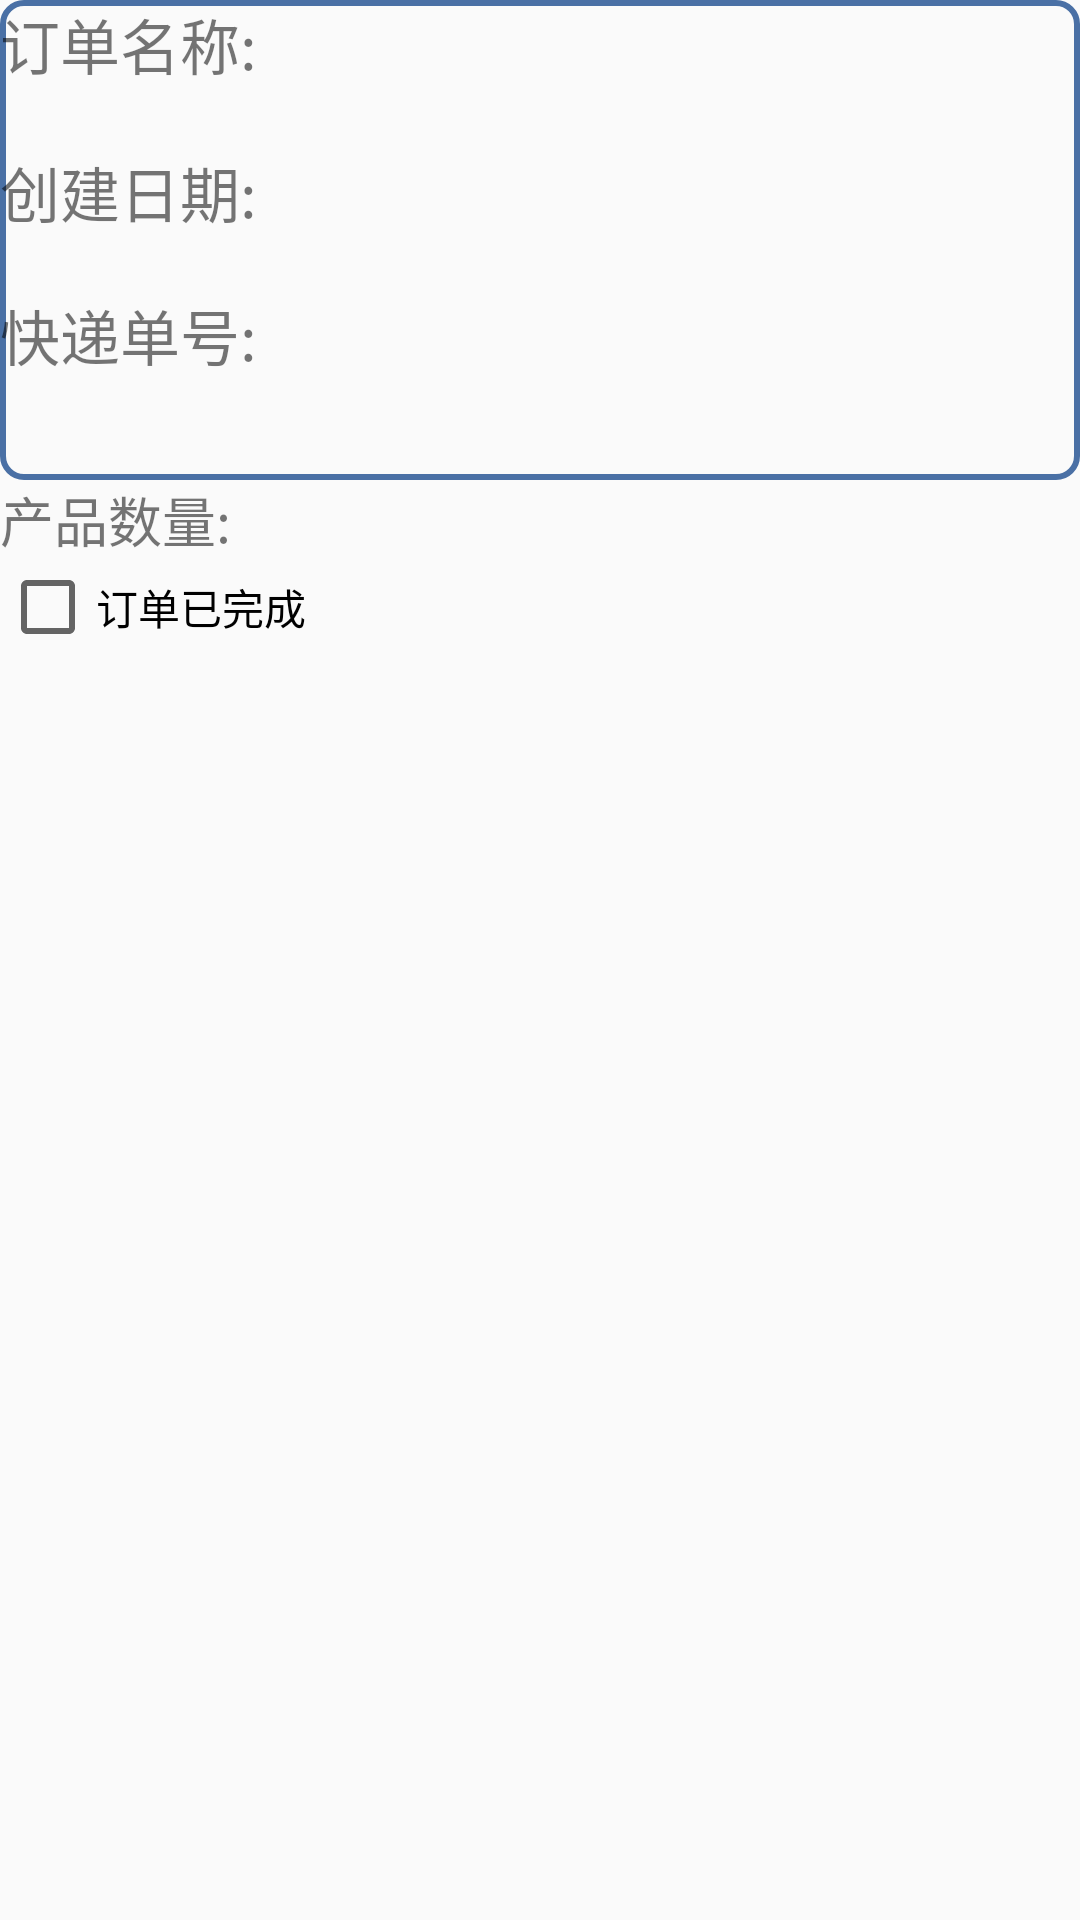

The Android layout XML behind this screen, and the referenced resources:
<!-- AndroidManifest.xml: application theme AppTheme -->
<!-- res/layout/fragment_order_show.xml -->
<?xml version="1.0" encoding="utf-8"?>
<LinearLayout
    xmlns:android="http://schemas.android.com/apk/res/android"
    android:layout_width="match_parent"
    android:layout_height="match_parent"
    android:orientation="vertical">

    <RelativeLayout
        android:layout_width="match_parent"
        android:layout_height="160dp"
        android:background="@drawable/for_layout">

        <TextView
            android:id="@+id/title_text"
            android:layout_width="wrap_content"
            android:layout_height="wrap_content"
            android:layout_alignParentTop="true"
            android:layout_marginTop="0dp"
            android:text="@string/order_title_label"
            android:textSize="20sp" />

        <TextView
            android:id="@+id/order_name"
            android:layout_width="wrap_content"
            android:layout_height="wrap_content"
            android:layout_marginLeft="2dp"
            android:layout_toRightOf="@id/title_text"
            android:textSize="20sp" />

        <TextView
            android:id="@+id/date_text"
            android:layout_width="wrap_content"
            android:layout_height="wrap_content"
            android:layout_below="@+id/title_text"
            android:layout_marginTop="20dp"
            android:text="@string/order_date"
            android:textSize="20sp" />

        <TextView
            android:id="@+id/order_date"
            android:layout_width="wrap_content"
            android:layout_height="wrap_content"
            android:layout_below="@+id/order_name"
            android:layout_marginLeft="1dp"
            android:layout_marginTop="20dp"
            android:layout_toRightOf="@id/date_text"
            android:textSize="20sp" />

        <TextView
            android:id="@+id/tracking_number_text"
            android:layout_width="wrap_content"
            android:layout_height="wrap_content"
            android:layout_alignTop="@+id/title_text"
            android:layout_marginTop="97dp"
            android:text="@string/tracking_number_label"
            android:textSize="20sp" />

        <TextView
            android:id="@+id/order_tracking_number"
            android:layout_width="wrap_content"
            android:layout_height="wrap_content"
            android:layout_below="@id/order_date"
            android:layout_marginLeft="2dp"
            android:layout_marginTop="23dp"
            android:layout_toRightOf="@id/tracking_number_text"
            android:textSize="20sp" />
    </RelativeLayout>







    <RelativeLayout
        android:layout_width="match_parent"
        android:layout_height="wrap_content">

        <TextView
            android:id="@+id/goods_count_text"
            android:layout_width="wrap_content"
            android:layout_height="wrap_content"
            android:text="产品数量:"
            android:textSize="18sp" />

        <TextView
            android:id="@+id/order_goods_count"
            android:layout_width="match_parent"
            android:layout_height="wrap_content"
            android:layout_marginLeft="-5dp"
            android:layout_toRightOf="@id/goods_count_text" />
    </RelativeLayout>

    <CheckBox
        android:id="@+id/order_finished"
        android:layout_width="match_parent"
        android:layout_height="wrap_content"
        android:clickable="false"
        android:text="@string/order_is_finished_label" />
</LinearLayout>
<!-- resources referenced by this layout -->
<resources>
  <!-- drawable for_layout (drawable) -->
  <?xml version="1.0" encoding="utf-8"?>
  <shape xmlns:android="http://schemas.android.com/apk/res/android">
  
      <stroke
          android:width="2dp"
          android:color="#4A70A5" />
  
      <corners
          android:radius="7.0dp" />
  </shape>
  <string name="order_date">创建日期:</string>
  <string name="order_is_finished_label">订单已完成</string>
  <string name="order_title_label">订单名称:</string>
  <string name="tracking_number_label">快递单号:</string>
  <style name="AppTheme" parent="Theme.AppCompat.Light.DarkActionBar">
          
          <item name="colorPrimary">@color/colorPrimary</item>
          <item name="colorPrimaryDark">@color/colorPrimaryDark</item>
          <item name="colorAccent">@color/colorAccent</item>
          
          <item name="android:windowEnableSplitTouch">false </item>
          <item name="android:splitMotionEvents">false </item>
      </style>
  <!-- not gathered from this repository: default colours our renderer supplied (Android Studio template values) -->
  <color name="colorPrimary">#FF6200EE</color>
  <color name="colorPrimaryDark">#FF3700B3</color>
  <color name="colorAccent">#FF03DAC5</color>
</resources>
